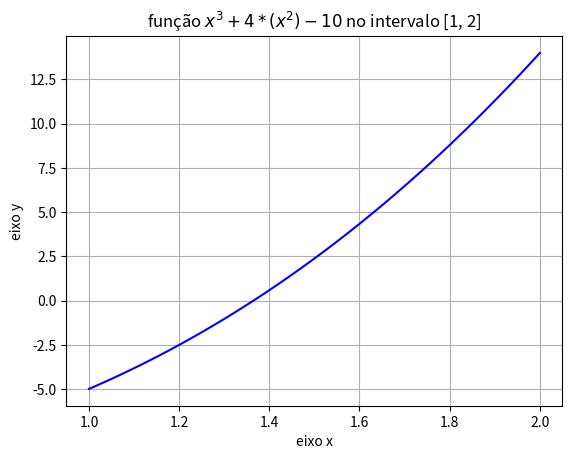

The matplotlib source for this figure:
import numpy as np
import matplotlib.pyplot as plt

#definir o intervalo inicial [a, b]
a = 1
b = 2
# definir precisão
e = 0.00001

#------------------------------------
# definir uma função
def f(x):
    return (x**3 + 4*(x**2) - 10)

#------------------------------------
# Plotar função no intervalo inicial
xp = np.linspace(a, b, 100)
yp = f(xp)

plt.plot(xp, yp, color='blue')
plt.title(r"função $x^3 + 4*(x^2) - 10$ no intervalo [1, 2]")
plt.xlabel("eixo x")
plt.ylabel("eixo y")
plt.grid()
# plt.grid(axis='y')
plt.show()

#------------------------------------
# teorema de Bolzano
if(f(a)*f(b) < 0):
    while(np.fabs((b - a)/2) > e):
        m = (a + b)/2
        if(f(m) == 0):
            print(' A raíz é = ', m)
            break
        else:
            if(f(a)*f(m) < 0):
                b = m
            else:
                a = m
    print(' O valor aproximado da raiz é = ', m)
else:
    print(" O sinal de f(a) = ", np.sign(f(a)))
    print(" O valor de f(b) = ", np.sign(f(b)))
    print(" Não se cumpre: f(a)*f(b) < 0")
    print(" Não existe raíz neste intervalo ")